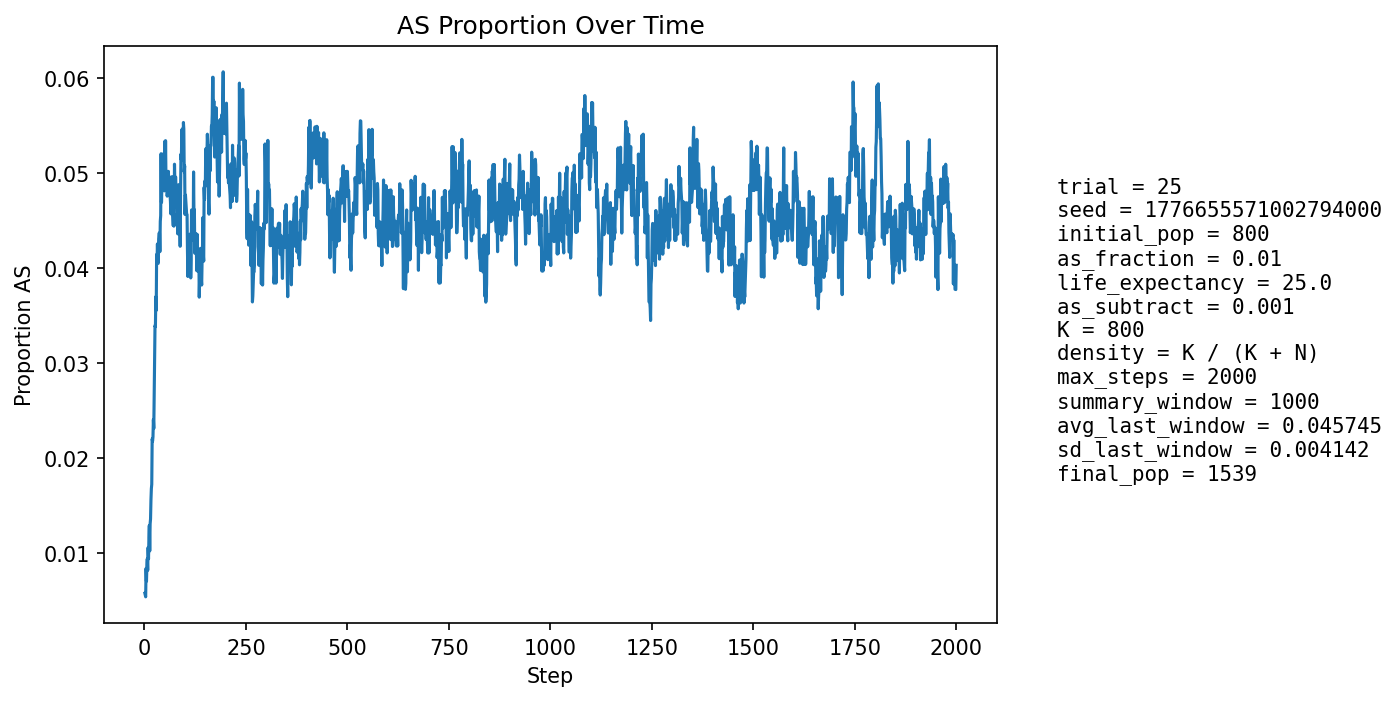

Source data for this figure (header and first rows):
step, population_size, births, newborn_AA, newborn_AS, newborn_SS, prop_newborn_AA, prop_newborn_AS, prop_newborn_SS, prop_repro_AA, prop_repro_AS, prop_AS_population
1, 860, 204, 204, 0, 0, 1.0, 0.0, 0.0, 1.0, 0.0, 0.005814
2, 892, 197, 197, 0, 0, 1.0, 0.0, 0.0, 1.0, 0.0, 0.005605
3, 920, 193, 193, 0, 0, 1.0, 0.0, 0.0, 1.0, 0.0, 0.005435
4, 949, 195, 192, 3, 0, 0.9846, 0.01538, 0.0, 0.9881, 0.0119, 0.00843
5, 989, 208, 208, 0, 0, 1.0, 0.0, 0.0, 0.989, 0.01099, 0.007078
6, 1025, 215, 212, 3, 0, 0.986, 0.01395, 0.0, 0.9896, 0.0104, 0.00878
7, 1060, 220, 218, 2, 0, 0.9909, 0.009091, 0.0, 0.992, 0.007984, 0.009434
8, 1095, 224, 224, 0, 0, 1.0, 0.0, 0.0, 0.9885, 0.01152, 0.008219
9, 1130, 230, 226, 4, 0, 0.9826, 0.01739, 0.0, 0.989, 0.01101, 0.01062
10, 1167, 236, 235, 1, 0, 0.9958, 0.004237, 0.0, 0.9877, 0.0123, 0.009426
11, 1203, 242, 238, 4, 0, 0.9835, 0.01653, 0.0, 0.9866, 0.01345, 0.01164
12, 1237, 246, 242, 4, 0, 0.9837, 0.01626, 0.0, 0.9919, 0.00813, 0.01293
13, 1267, 247, 247, 0, 0, 1.0, 0.0, 0.0, 0.9889, 0.01115, 0.01026
14, 1296, 250, 246, 4, 0, 0.984, 0.016, 0.0, 0.9876, 0.0124, 0.01312
15, 1322, 253, 250, 3, 0, 0.9881, 0.01186, 0.0, 0.9849, 0.01511, 0.01362
16, 1346, 256, 251, 5, 0, 0.9805, 0.01953, 0.0, 0.9853, 0.01475, 0.0156
17, 1369, 258, 253, 5, 0, 0.9806, 0.01938, 0.0, 0.9855, 0.01445, 0.0168
18, 1390, 260, 257, 3, 0, 0.9885, 0.01154, 0.0, 0.9858, 0.01416, 0.01727
19, 1407, 262, 253, 9, 0, 0.9656, 0.03435, 0.0, 0.9847, 0.01534, 0.02203
20, 1422, 264, 259, 5, 0, 0.9811, 0.01894, 0.0, 0.9808, 0.01923, 0.0218
21, 1438, 265, 262, 3, 0, 0.9887, 0.01132, 0.0, 0.9796, 0.02035, 0.02225
22, 1454, 267, 261, 6, 0, 0.9775, 0.02247, 0.0, 0.9786, 0.02145, 0.02407
23, 1470, 268, 265, 3, 0, 0.9888, 0.01119, 0.0, 0.9748, 0.0252, 0.02313
24, 1483, 269, 261, 8, 0, 0.9703, 0.02974, 0.0, 0.9738, 0.02625, 0.02697
25, 1492, 270, 257, 13, 0, 0.9519, 0.04815, 0.0, 0.9714, 0.02857, 0.0315
26, 1502, 271, 261, 10, 0, 0.9631, 0.0369, 0.0, 0.9716, 0.02839, 0.03395
27, 1508, 271, 263, 8, 0, 0.9705, 0.02952, 0.0, 0.9718, 0.02817, 0.03382
28, 1514, 272, 260, 12, 0, 0.9559, 0.04412, 0.0, 0.9695, 0.03053, 0.03699
29, 1519, 272, 268, 4, 0, 0.9853, 0.01471, 0.0, 0.9657, 0.03426, 0.03555
30, 1521, 273, 256, 17, 0, 0.9377, 0.06227, 0.0, 0.9609, 0.03914, 0.04142
31, 1525, 274, 263, 11, 0, 0.9599, 0.04015, 0.0, 0.961, 0.03904, 0.04066
32, 1528, 273, 260, 13, 0, 0.9524, 0.04762, 0.0, 0.9597, 0.0403, 0.04254
33, 1530, 274, 266, 8, 0, 0.9708, 0.0292, 0.0, 0.9624, 0.03764, 0.04052
34, 1531, 273, 264, 9, 0, 0.967, 0.03297, 0.0, 0.9585, 0.04146, 0.0405
35, 1533, 274, 261, 13, 0, 0.9526, 0.04745, 0.0, 0.9573, 0.04266, 0.04305
36, 1535, 274, 262, 12, 0, 0.9562, 0.0438, 0.0, 0.9549, 0.04511, 0.04365
37, 1533, 274, 261, 13, 0, 0.9526, 0.04745, 0.0, 0.9563, 0.0437, 0.04371
38, 1534, 274, 265, 8, 1, 0.9672, 0.0292, 0.00365, 0.9587, 0.0413, 0.04172
39, 1537, 275, 260, 15, 0, 0.9455, 0.05455, 0.0, 0.9563, 0.0437, 0.04489
40, 1538, 274, 262, 12, 0, 0.9562, 0.0438, 0.0, 0.9563, 0.0437, 0.04551
41, 1538, 274, 252, 22, 0, 0.9197, 0.08029, 0.0, 0.9537, 0.04625, 0.05202
42, 1535, 274, 265, 9, 0, 0.9672, 0.03285, 0.0, 0.9551, 0.04489, 0.04691
43, 1536, 275, 261, 14, 0, 0.9491, 0.05091, 0.0, 0.9539, 0.04613, 0.04883
44, 1537, 275, 262, 13, 0, 0.9527, 0.04727, 0.0, 0.9539, 0.04613, 0.04815
45, 1536, 274, 260, 14, 0, 0.9489, 0.05109, 0.0, 0.9487, 0.05131, 0.04883
46, 1537, 274, 256, 18, 0, 0.9343, 0.06569, 0.0, 0.9512, 0.04881, 0.0514
47, 1538, 274, 259, 15, 0, 0.9453, 0.05474, 0.0, 0.9513, 0.04869, 0.05202
48, 1537, 275, 264, 11, 0, 0.96, 0.04, 0.0, 0.9489, 0.05106, 0.0501
49, 1538, 275, 265, 10, 0, 0.9636, 0.03636, 0.0, 0.9489, 0.05112, 0.04811
50, 1538, 274, 254, 20, 0, 0.927, 0.07299, 0.0, 0.9464, 0.05362, 0.05332
51, 1538, 274, 264, 10, 0, 0.9635, 0.0365, 0.0, 0.9463, 0.05368, 0.04876
52, 1536, 274, 254, 19, 1, 0.927, 0.06934, 0.00365, 0.95, 0.05, 0.05339
53, 1538, 275, 264, 11, 0, 0.96, 0.04, 0.0, 0.9526, 0.04738, 0.04941
54, 1534, 274, 258, 16, 0, 0.9416, 0.05839, 0.0, 0.9489, 0.05112, 0.0502
55, 1536, 274, 263, 11, 0, 0.9599, 0.04015, 0.0, 0.9525, 0.0475, 0.04883
56, 1535, 274, 263, 11, 0, 0.9599, 0.04015, 0.0, 0.9475, 0.0525, 0.04756
57, 1535, 274, 261, 13, 0, 0.9526, 0.04745, 0.0, 0.9487, 0.05125, 0.04821
58, 1535, 274, 258, 15, 1, 0.9416, 0.05474, 0.00365, 0.9476, 0.05243, 0.04951
59, 1535, 274, 259, 15, 0, 0.9453, 0.05474, 0.0, 0.9501, 0.04994, 0.05016
60, 1535, 274, 262, 12, 0, 0.9562, 0.0438, 0.0, 0.9513, 0.04869, 0.04821
... 1,940 more rows
